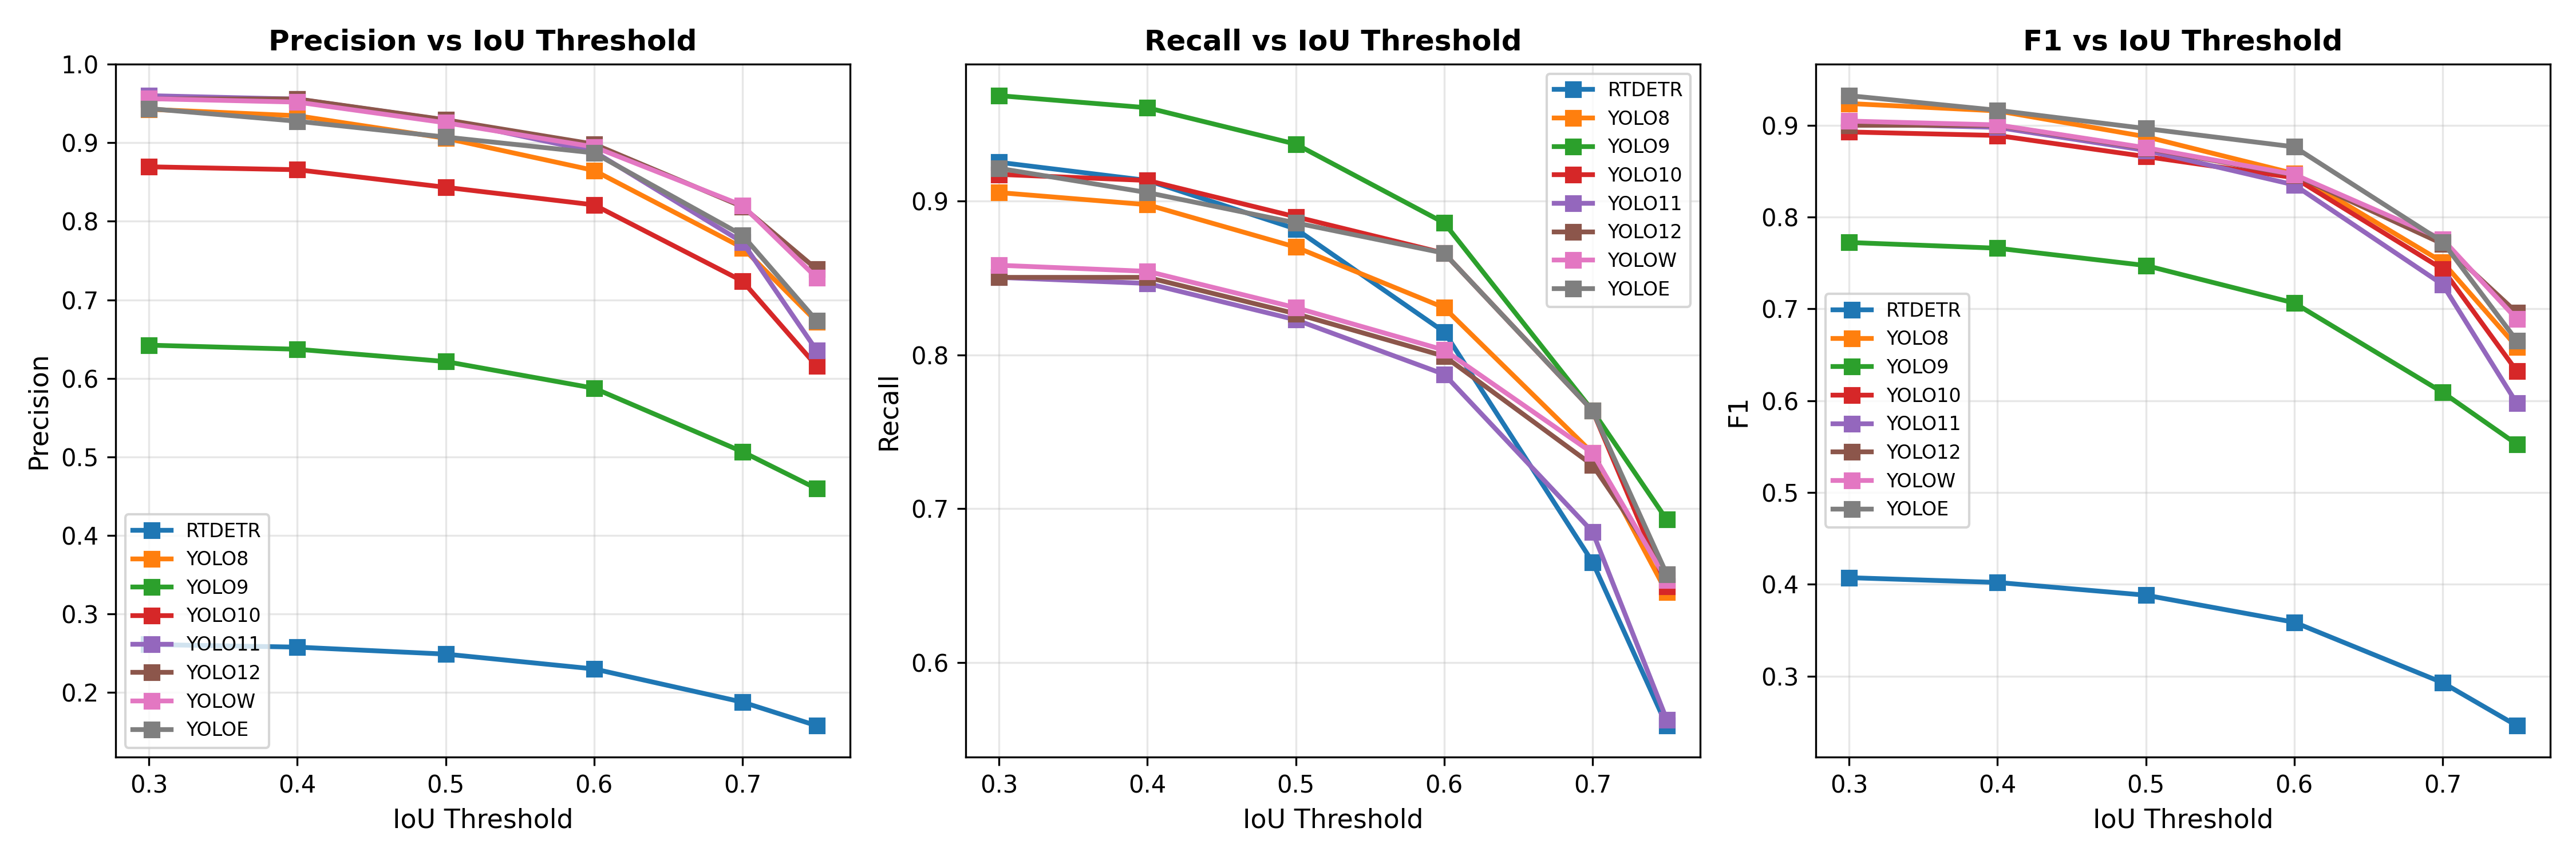

Source data for this figure (header and first rows):
model, iou_threshold, precision, recall, f1
rtdetr, 0.3, 0.2611, 0.9252, 0.4073
rtdetr, 0.4, 0.2578, 0.9134, 0.4021
rtdetr, 0.5, 0.2489, 0.8819, 0.3882
rtdetr, 0.6, 0.23, 0.815, 0.3588
rtdetr, 0.7, 0.1878, 0.6654, 0.2929
rtdetr, 0.75, 0.1578, 0.5591, 0.2461
yolo8, 0.3, 0.9426, 0.9055, 0.9237
yolo8, 0.4, 0.9344, 0.8976, 0.9157
yolo8, 0.5, 0.9057, 0.8701, 0.8876
yolo8, 0.6, 0.8648, 0.8307, 0.8474
yolo8, 0.7, 0.7664, 0.7362, 0.751
yolo8, 0.75, 0.6721, 0.6457, 0.6586
yolo9, 0.3, 0.6423, 0.9685, 0.7724
yolo9, 0.4, 0.6371, 0.9606, 0.7661
yolo9, 0.5, 0.6214, 0.937, 0.7473
yolo9, 0.6, 0.5875, 0.8858, 0.7064
yolo9, 0.7, 0.5065, 0.7638, 0.6091
yolo9, 0.75, 0.4595, 0.6929, 0.5526
yolo10, 0.3, 0.8694, 0.9173, 0.8927
yolo10, 0.4, 0.8657, 0.9134, 0.8889
yolo10, 0.5, 0.8433, 0.8898, 0.8659
yolo10, 0.6, 0.8209, 0.8661, 0.8429
yolo10, 0.7, 0.7239, 0.7638, 0.7433
yolo10, 0.75, 0.6157, 0.6496, 0.6322
yolo11, 0.3, 0.96, 0.8504, 0.9019
yolo11, 0.4, 0.9556, 0.8465, 0.8977
yolo11, 0.5, 0.9289, 0.8228, 0.8727
yolo11, 0.6, 0.8889, 0.7874, 0.8351
yolo11, 0.7, 0.7733, 0.685, 0.7265
yolo11, 0.75, 0.6356, 0.563, 0.5971
yolo12, 0.3, 0.9558, 0.8504, 0.9
yolo12, 0.4, 0.9558, 0.8504, 0.9
yolo12, 0.5, 0.9292, 0.8268, 0.875
yolo12, 0.6, 0.8982, 0.7992, 0.8458
yolo12, 0.7, 0.8186, 0.7283, 0.7708
yolo12, 0.75, 0.7389, 0.6575, 0.6958
yolow, 0.3, 0.9561, 0.8583, 0.9046
yolow, 0.4, 0.9518, 0.8543, 0.9004
yolow, 0.5, 0.9254, 0.8307, 0.8755
yolow, 0.6, 0.8947, 0.8031, 0.8465
yolow, 0.7, 0.8202, 0.7362, 0.7759
yolow, 0.75, 0.7281, 0.6535, 0.6888
yoloe, 0.3, 0.9435, 0.9213, 0.9323
yoloe, 0.4, 0.9274, 0.9055, 0.9163
yoloe, 0.5, 0.9073, 0.8858, 0.8964
yoloe, 0.6, 0.8871, 0.8661, 0.8765
yoloe, 0.7, 0.7823, 0.7638, 0.7729
yoloe, 0.75, 0.6734, 0.6575, 0.6653
